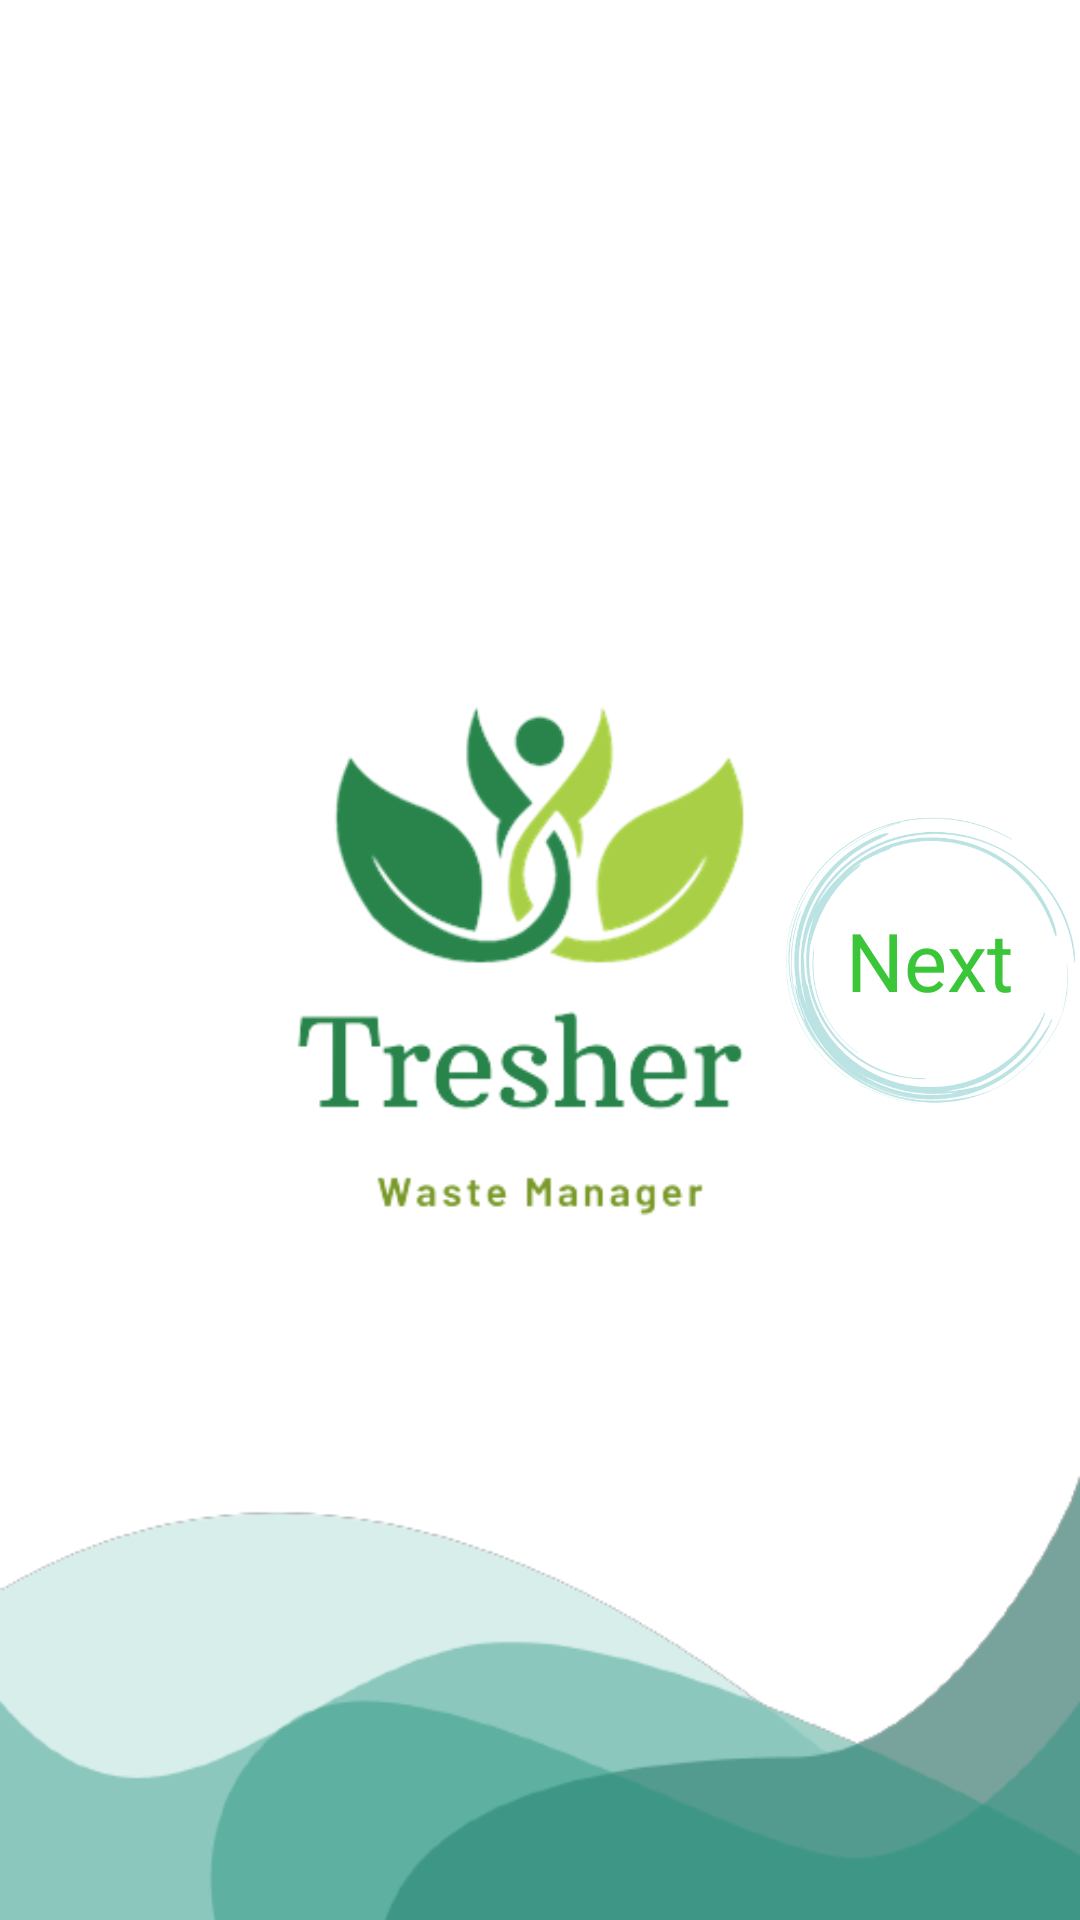

Android layout source for this screen:
<!-- AndroidManifest.xml: application theme Theme.AppCompat -->
<!-- res/layout/activity_boarding1.xml -->
<?xml version="1.0" encoding="utf-8"?>
<androidx.constraintlayout.widget.ConstraintLayout xmlns:android="http://schemas.android.com/apk/res/android"
    xmlns:app="http://schemas.android.com/apk/res-auto"
    xmlns:tools="http://schemas.android.com/tools"
    android:layout_width="match_parent"
    android:layout_height="match_parent"
    tools:context=".Boarding1"
    android:background="@color/white">

    <ImageView
        android:id="@+id/iw_logo"
        android:layout_width="wrap_content"
        android:layout_height="wrap_content"
        app:layout_constraintBottom_toBottomOf="parent"
        app:layout_constraintStart_toStartOf="parent"
        app:layout_constraintTop_toTopOf="parent"
        app:srcCompat="@drawable/applogo" />

    <TextView
        android:id="@+id/tv_next"
        android:layout_width="wrap_content"
        android:layout_height="wrap_content"
        android:text="@string/next"
        android:textColor="@color/green"
        android:textSize="27dp"
        app:layout_constraintBottom_toBottomOf="@+id/imageView4"
        app:layout_constraintEnd_toEndOf="parent"
        app:layout_constraintStart_toStartOf="@+id/imageView4"
        app:layout_constraintTop_toTopOf="@+id/imageView4"
        android:elevation="50dp"/>

    <ImageView
        android:id="@+id/imageView5"
        android:layout_width="wrap_content"
        android:layout_height="wrap_content"
        app:layout_constraintEnd_toEndOf="parent"
        app:layout_constraintTop_toTopOf="parent"
        app:srcCompat="@drawable/ellipse3" />

    <ImageView
        android:id="@+id/imageView4"
        android:layout_width="100dp"
        android:layout_height="100dp"
        app:layout_constraintBottom_toBottomOf="@+id/iw_logo"
        app:layout_constraintEnd_toEndOf="@+id/iw_logo"
        app:layout_constraintTop_toTopOf="@+id/iw_logo"
        app:srcCompat="@drawable/circle" />
    <ImageView
        android:id="@+id/imageView8"
        android:layout_width="wrap_content"
        android:layout_height="wrap_content"
        app:layout_constraintBottom_toBottomOf="parent"
        app:layout_constraintEnd_toEndOf="parent"
        app:layout_constraintStart_toStartOf="parent"
        app:srcCompat="@drawable/wave2"
        android:layout_marginBottom="-50dp"/>

</androidx.constraintlayout.widget.ConstraintLayout>
<!-- resources referenced by this layout -->
<resources>
  <color name="green">#3bc639</color>
  <color name="white">#FFFFFFFF</color>
  <!-- drawable applogo: png bitmap (drawable, 35312 bytes) -->
  <!-- drawable circle: png bitmap (drawable, 82382 bytes) -->
  <!-- drawable wave2: png bitmap (drawable, 12733 bytes) -->
  <string name="next">Next</string>
  <style name="Theme.AppCompat" parent="Base.Theme.AppCompat" />
  <style name="Base.Theme.AppCompat" parent="Theme.Material3.DayNight.NoActionBar">
          
          
      </style>
</resources>
